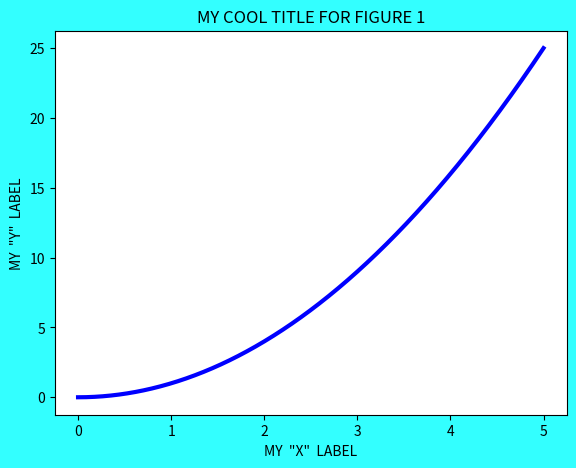
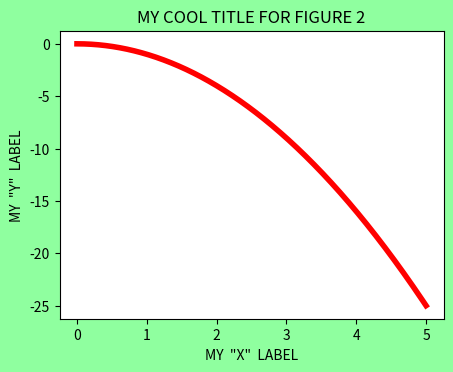

Reproduce these figures in Python, in order.
# WORKING WITH OBJECT-ORIENTED APPROACH TO MATPLOTLIB PLOTS
# [redacted]

import numpy as np
import matplotlib.pyplot as plt

# In this script, we will use the Object Oriented approach of...
# ... the matplotlib library. It is easier and gives us more...
# ... control of the different plots and its applications.

# We create the vectors for the plots
x_1 = np.linspace(0, 5, 1024)
y_1 = x_1**2

# ----------------OBJECT ORIENTED METHOD FOR FIGURES-------------------
# --->FIRST FIGURE...
# We define a figure for the creation of the plot
figure_1 = plt.figure(1)

# We create the axes that make possible the plots (like in MATLAB)
#  Note: fig.add_axes( self, *args, **kwargs), where:
#  rect           --> [LEFT,BOTTOM,WIDTH,HEIGHT] (in percentages)
#  projection     --> projection type of the Axes.
#  sharex,sharey  --> Parameters that share the "x" or "y" axis.
#  label          --> Label for the returned axes.

axes_1 = figure_1.add_axes([0.1, 0.1, 0.8, 0.8])

# We generate the plot to the figure_1 and its axes.
axes_1.plot(x_1, y_1, c='b', linewidth=3)

# We customize figure_1 with title, "x"-"y" labels
axes_1.set_title("MY COOL TITLE FOR FIGURE 1")
axes_1.set_xlabel("MY  \"X\"  LABEL")
axes_1.set_ylabel("MY  \"Y\"  LABEL")

# We change the background color of the external part
figure_1.patch.set_facecolor((0.2, 1, 1))

# --->SECOND FIGURE...
figure_2 = plt.figure(2)
axes_2 = figure_2.add_axes([0.2, 0.2, 0.6, 0.6])

axes_2.plot(x_1, -y_1, c='r', linewidth=4)
axes_2.set_title("MY COOL TITLE FOR FIGURE 2")
axes_2.set_xlabel("MY  \"X\"  LABEL")
axes_2.set_ylabel("MY  \"Y\"  LABEL")

figure_2.patch.set_facecolor('xkcd:mint green')


# We display the created figures of this script
plt.show()
